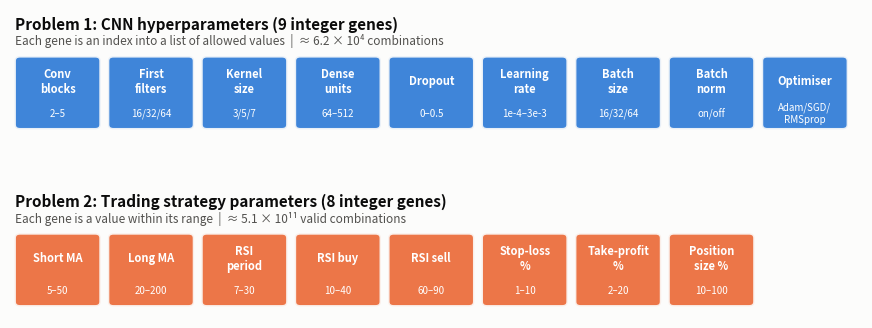

Recreate this plot in Python.
# Diagram of the solution encodings for the two mini-project problems
import matplotlib
matplotlib.use('Agg')
import matplotlib.pyplot as plt
from matplotlib.patches import FancyBboxPatch

BLUE, ORANGE = '#2a78d6', '#eb6834'
INK, MUTED, SURF = '#0b0b0b', '#52514e', '#fcfcfb'

A = [('Conv\nblocks', '2–5'), ('First\nfilters', '16/32/64'), ('Kernel\nsize', '3/5/7'),
     ('Dense\nunits', '64–512'), ('Dropout', '0–0.5'), ('Learning\nrate', '1e-4–3e-3'),
     ('Batch\nsize', '16/32/64'), ('Batch\nnorm', 'on/off'), ('Optimiser', 'Adam/SGD/\nRMSprop')]
B = [('Short MA', '5–50'), ('Long MA', '20–200'), ('RSI\nperiod', '7–30'), ('RSI buy', '10–40'),
     ('RSI sell', '60–90'), ('Stop-loss\n%', '1–10'), ('Take-profit\n%', '2–20'), ('Position\nsize %', '10–100')]

fig, ax = plt.subplots(figsize=(11, 4.0))
fig.patch.set_facecolor(SURF); ax.set_facecolor(SURF)
ax.set_xlim(0, 9.4); ax.set_ylim(0, 4.0); ax.axis('off')

def row(genes, y, col, title, sub):
    ax.text(0.05, y + 1.25, title, fontsize=11, color=INK, weight='bold', va='bottom')
    ax.text(0.05, y + 1.05, sub, fontsize=8.5, color=MUTED, va='bottom')
    for i, (name, rng) in enumerate(genes):
        x = 0.05 + i * 1.03
        ax.add_patch(FancyBboxPatch((x, y), 0.95, 0.95, boxstyle='round,pad=0,rounding_size=0.06',
                                    fc=col, ec=SURF, lw=2, alpha=0.9))
        ax.text(x + 0.475, y + 0.62, name, ha='center', va='center', fontsize=8, color='white',
                weight='bold')
        ax.text(x + 0.475, y + 0.2, rng, ha='center', va='center', fontsize=7, color='white')

row(A, 2.45, BLUE, 'Problem 1: CNN hyperparameters (9 integer genes)',
    'Each gene is an index into a list of allowed values  |  ≈ 6.2 × 10⁴ combinations')
row(B, 0.15, ORANGE, 'Problem 2: Trading strategy parameters (8 integer genes)',
    'Each gene is a value within its range  |  ≈ 5.1 × 10¹¹ valid combinations')
fig.savefig('fig9_encodings.png', dpi=150, bbox_inches='tight', facecolor=SURF)
